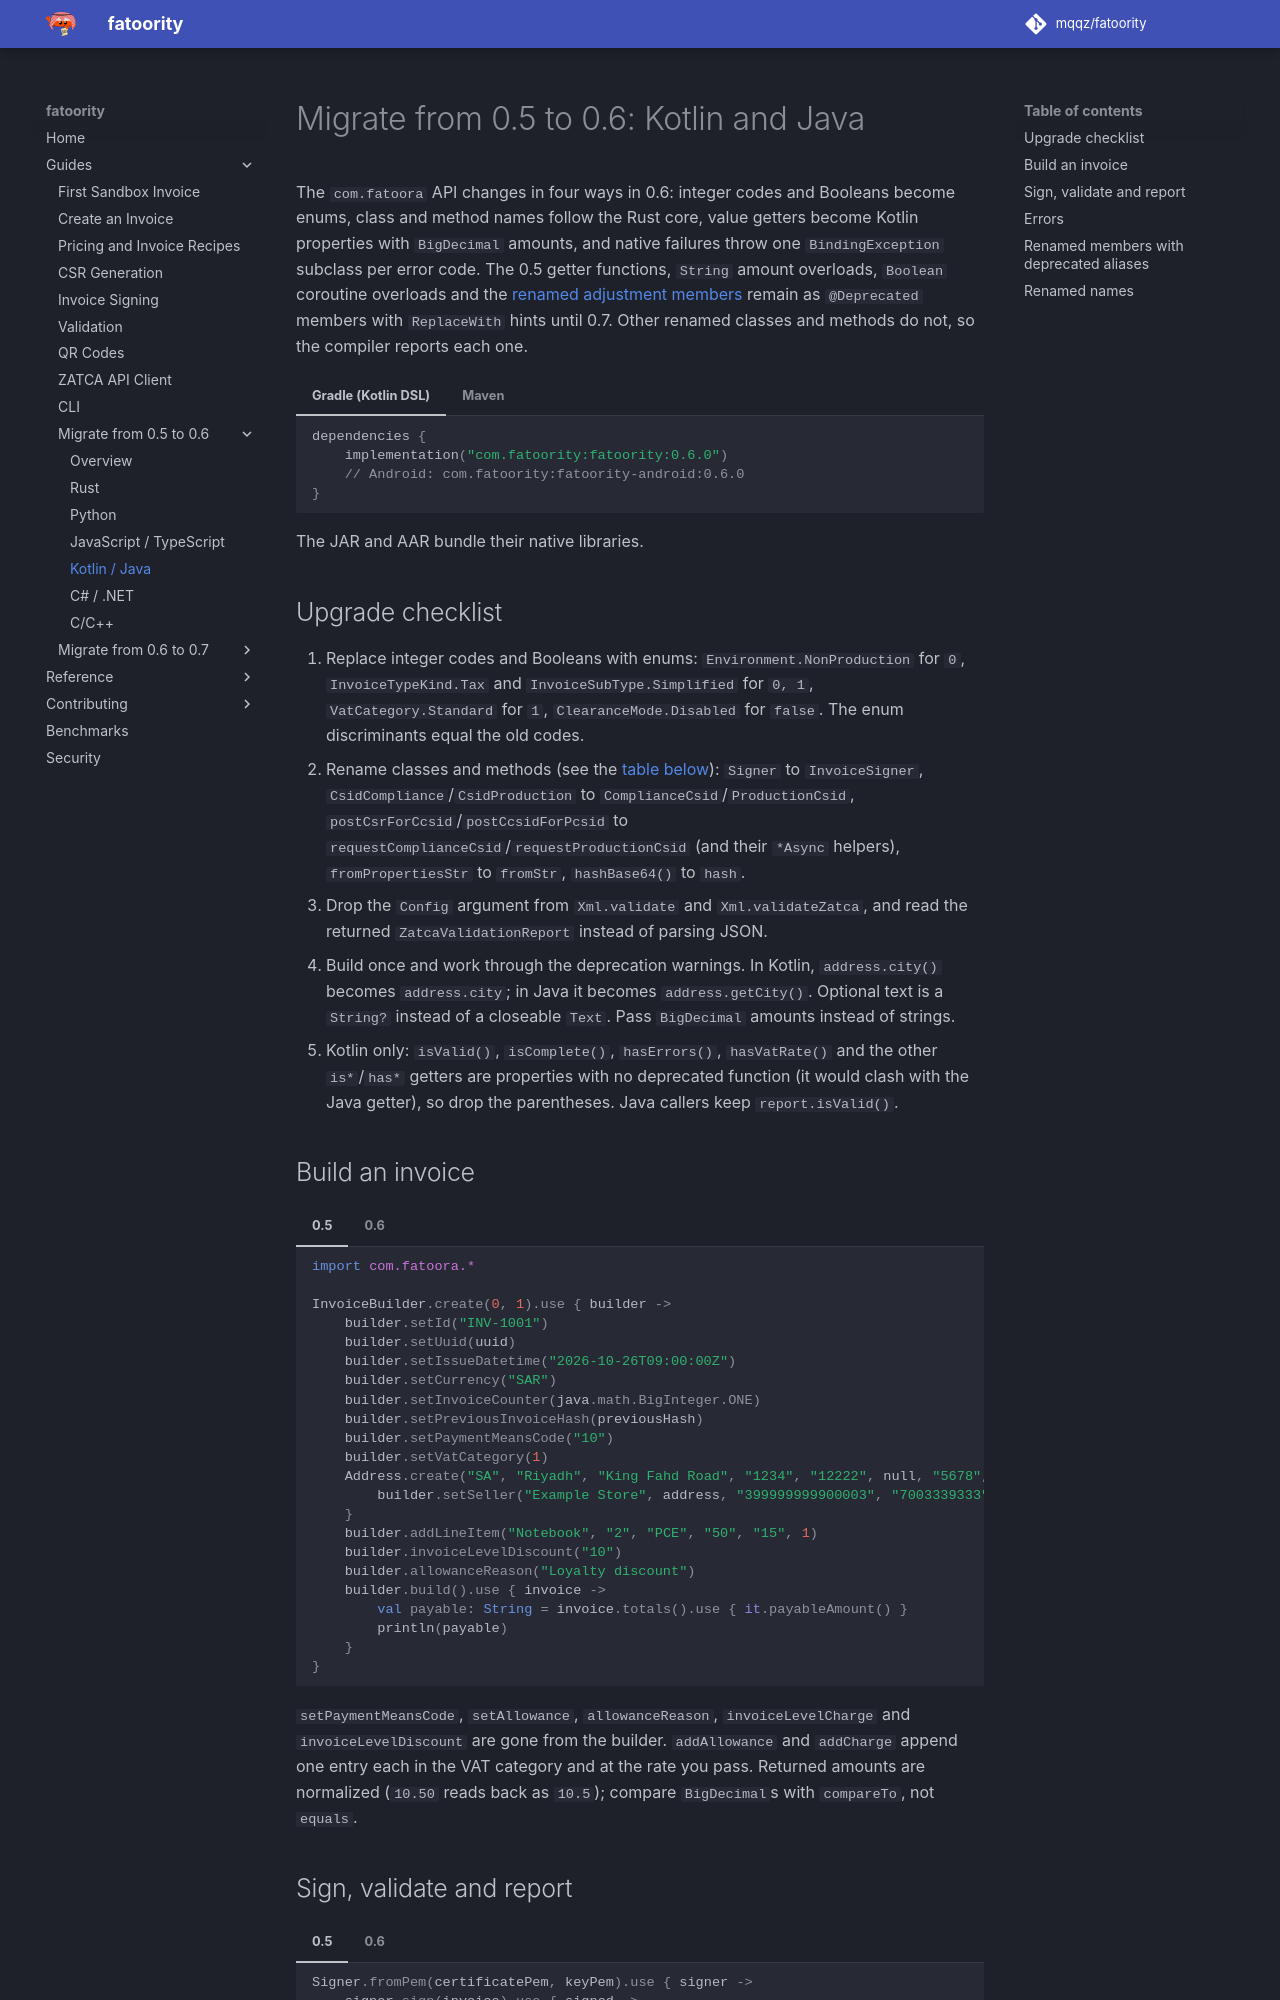

repository: mqqz/fatoority · page: guides/migrate-0.6/kotlin/index.html · generator: mkdocs

---
title: Migrate a Kotlin or Java Project from fatoority 0.5 to 0.6
description: Upgrade Kotlin and Java code from fatoority 0.5 to 0.6. Enums replace integer codes, getters become properties, amounts become BigDecimal and failures throw typed exceptions.
---

# Migrate from 0.5 to 0.6: Kotlin and Java

The `com.fatoora` API changes in four ways in 0.6: integer codes and Booleans
become enums, class and method names follow the Rust core, value getters
become Kotlin properties with `BigDecimal` amounts, and native failures throw
one `BindingException` subclass per error code. The 0.5 getter functions,
`String` amount overloads, `Boolean` coroutine overloads and the
[renamed adjustment members](#renamed-members-with-deprecated-aliases) remain
as `@Deprecated` members with `ReplaceWith` hints until 0.7. Other renamed
classes and methods do not, so the compiler reports each one.

=== "Gradle (Kotlin DSL)"

    ```kotlin
    dependencies {
        implementation("com.fatoority:fatoority:0.6.0")
        // Android: com.fatoority:fatoority-android:0.6.0
    }
    ```

=== "Maven"

    ```xml
    <dependency>
      <groupId>com.fatoority</groupId>
      <artifactId>fatoority</artifactId>
      <version>0.6.0</version>
    </dependency>
    ```

The JAR and AAR bundle their native libraries.

## Upgrade checklist

1. Replace integer codes and Booleans with enums: `Environment.NonProduction`
   for `0`, `InvoiceTypeKind.Tax` and `InvoiceSubType.Simplified` for `0, 1`,
   `VatCategory.Standard` for `1`, `ClearanceMode.Disabled` for `false`.
   The enum discriminants equal the old codes.
2. Rename classes and methods (see the [table below](#renamed-names)):
   `Signer` to `InvoiceSigner`, `CsidCompliance`/`CsidProduction` to
   `ComplianceCsid`/`ProductionCsid`, `postCsrForCcsid`/`postCcsidForPcsid`
   to `requestComplianceCsid`/`requestProductionCsid` (and their `*Async`
   helpers), `fromPropertiesStr` to `fromStr`, `hashBase64()` to `hash`.
3. Drop the `Config` argument from `Xml.validate` and `Xml.validateZatca`, and
   read the returned `ZatcaValidationReport` instead of parsing JSON.
4. Build once and work through the deprecation warnings. In Kotlin,
   `address.city()` becomes `address.city`; in Java it becomes
   `address.getCity()`. Optional text is a `String?` instead of a closeable
   `Text`. Pass `BigDecimal` amounts instead of strings.
5. Kotlin only: `isValid()`, `isComplete()`, `hasErrors()`, `hasVatRate()` and
   the other `is*`/`has*` getters are properties with no deprecated function
   (it would clash with the Java getter), so drop the parentheses. Java callers
   keep `report.isValid()`.
